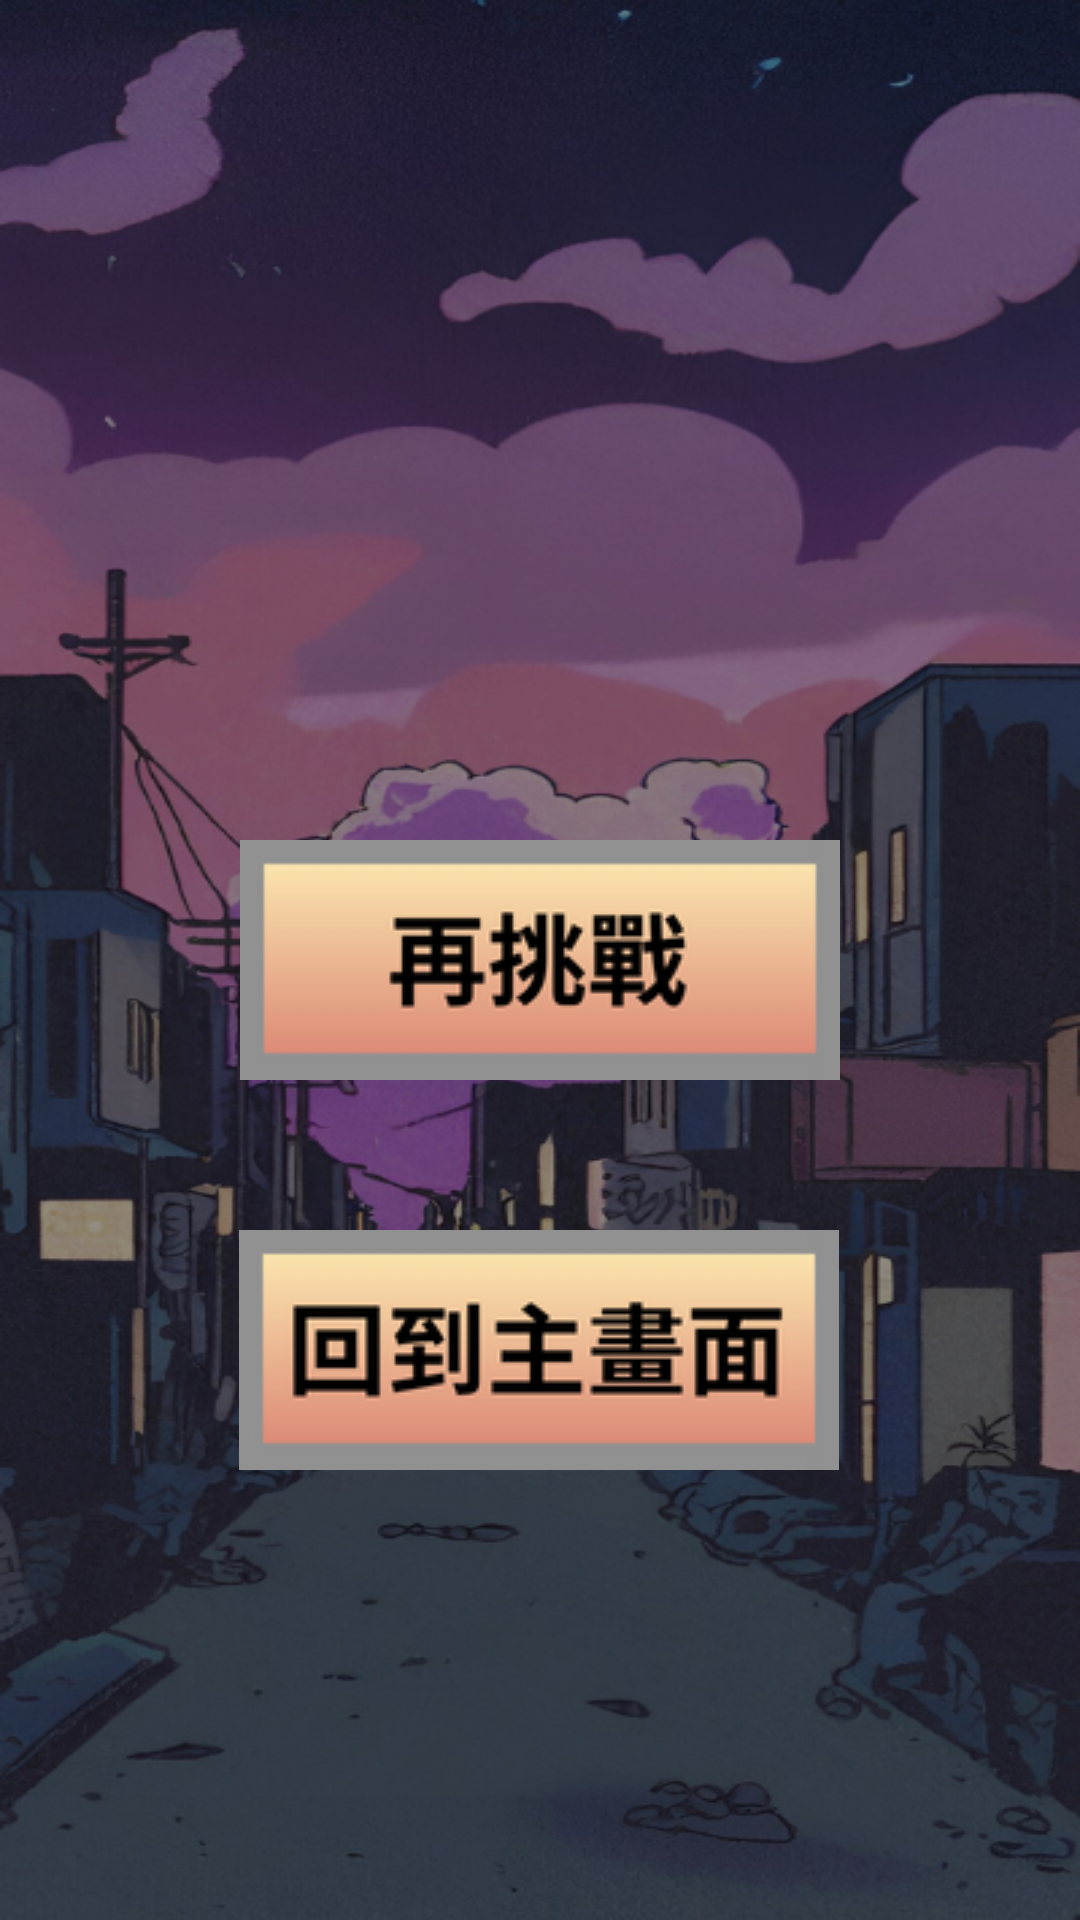

Reconstruct the res/layout file that produces this screen, plus the resources it refers to.
<!-- AndroidManifest.xml: application theme Theme.Shoot -->
<!-- res/layout/activity_end.xml -->
<?xml version="1.0" encoding="utf-8"?>
<androidx.constraintlayout.widget.ConstraintLayout xmlns:android="http://schemas.android.com/apk/res/android"
    xmlns:app="http://schemas.android.com/apk/res-auto"
    xmlns:tools="http://schemas.android.com/tools"
    android:layout_width="match_parent"
    android:layout_height="match_parent"
    android:background="@drawable/bgend"
    tools:context=".EndActivity">


    <TextView
        android:id="@+id/score_textView"
        android:layout_width="wrap_content"
        android:layout_height="wrap_content"
        android:gravity="center"
        android:textColor="#FFFFFF"
        android:textSize="34sp"
        app:layout_constraintBottom_toTopOf="@+id/regame_button"
        app:layout_constraintEnd_toEndOf="parent"
        app:layout_constraintHorizontal_bias="0.5"
        app:layout_constraintStart_toStartOf="parent"
        app:layout_constraintTop_toTopOf="parent"
        app:layout_constraintVertical_bias="0.5" />

    <TextView
        android:id="@+id/highest_textView"
        android:layout_width="wrap_content"
        android:layout_height="wrap_content"
        android:layout_marginTop="50dp"
        android:gravity="center"
        android:text=""
        android:textColor="#FFFFFF"
        android:textSize="34sp"
        app:layout_constraintEnd_toEndOf="parent"
        app:layout_constraintHorizontal_bias="0.5"
        app:layout_constraintStart_toStartOf="parent"
        app:layout_constraintTop_toBottomOf="@+id/score_textView" />

    <ImageButton
        android:id="@+id/regame_button"
        android:layout_width="200dp"
        android:layout_height="80dp"
        app:srcCompat="@drawable/rechalenge"
        app:layout_constraintBottom_toBottomOf="parent"
        app:layout_constraintEnd_toEndOf="parent"
        app:layout_constraintHorizontal_bias="0.5"
        app:layout_constraintStart_toStartOf="parent"
        app:layout_constraintTop_toTopOf="parent"
        app:layout_constraintVertical_bias="0.5" />

    <ImageButton
        android:id="@+id/back_button"
        android:layout_width="200dp"
        android:layout_height="80dp"
        android:layout_marginTop="50dp"
        app:layout_constraintEnd_toEndOf="parent"
        app:layout_constraintHorizontal_bias="0.497"
        app:layout_constraintStart_toStartOf="parent"
        app:layout_constraintTop_toBottomOf="@+id/regame_button"
        app:srcCompat="@drawable/back" /> />

</androidx.constraintlayout.widget.ConstraintLayout>
<!-- resources referenced by this layout -->
<resources>
  <!-- drawable back: png bitmap (drawable, 10997 bytes) -->
  <!-- drawable bgend: png bitmap (drawable, 439993 bytes) -->
  <!-- drawable rechalenge: png bitmap (drawable, 9361 bytes) -->
  <style name="Theme.Shoot" parent="Base.Theme.Shoot" />
  <style name="Base.Theme.Shoot" parent="Theme.Material3.DayNight.NoActionBar">
          
          
          <item name="android:windowFullscreen">true</item>
          <item name="windowNoTitle">true</item>
          <item name="windowActionBar">false</item>
      </style>
</resources>
